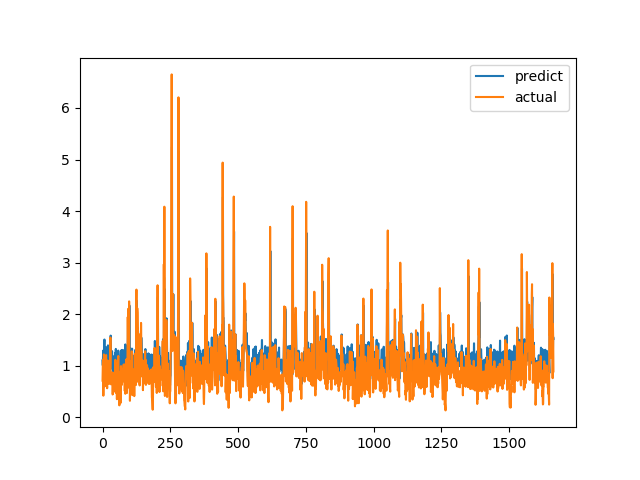

Data behind this chart, as committed beside it:
predict, actual
1.101, 0.7094
1.006, 1.015
1.25, 1.116
1.296, 0.4183
0.922, 1.002
1.265, 1.219
1.364, 1.143
1.508, 0.6528
1.08, 0.6747
0.9568, 0.601
0.9187, 0.6695
1.027, 0.6538
1.104, 0.7814
1.303, 1.206
1.357, 0.8469
1.321, 0.8286
1.271, 0.6482
1.075, 0.5624
0.9392, 0.7183
1.261, 1.1
1.394, 0.9542
1.164, 0.729
0.9956, 0.6694
1.097, 0.8631
1.156, 0.6465
0.9293, 0.8223
1.156, 0.9236
1.115, 0.8301
1.105, 1.067
1.227, 1.546
1.584, 0.6827
1.023, 0.6386
0.9787, 0.6464
0.9469, 0.6881
0.9559, 0.7274
1.283, 0.65
0.971, 0.8694
1.121, 0.4409
0.8439, 0.4519
0.8149, 0.7575
1.167, 0.4952
0.903, 0.6851
1.043, 0.7244
1.025, 0.8654
1.193, 0.74
1.02, 0.8071
1.237, 0.8204
1.249, 1.114
1.197, 1.109
1.325, 0.4751
1.076, 1.039
1.171, 0.9458
1.24, 0.7878
1.048, 0.3505
0.8061, 0.9368
1.172, 0.9868
1.224, 0.647
1.192, 1.03
1.293, 1.187
1.248, 0.9329
... 1,604 more rows
